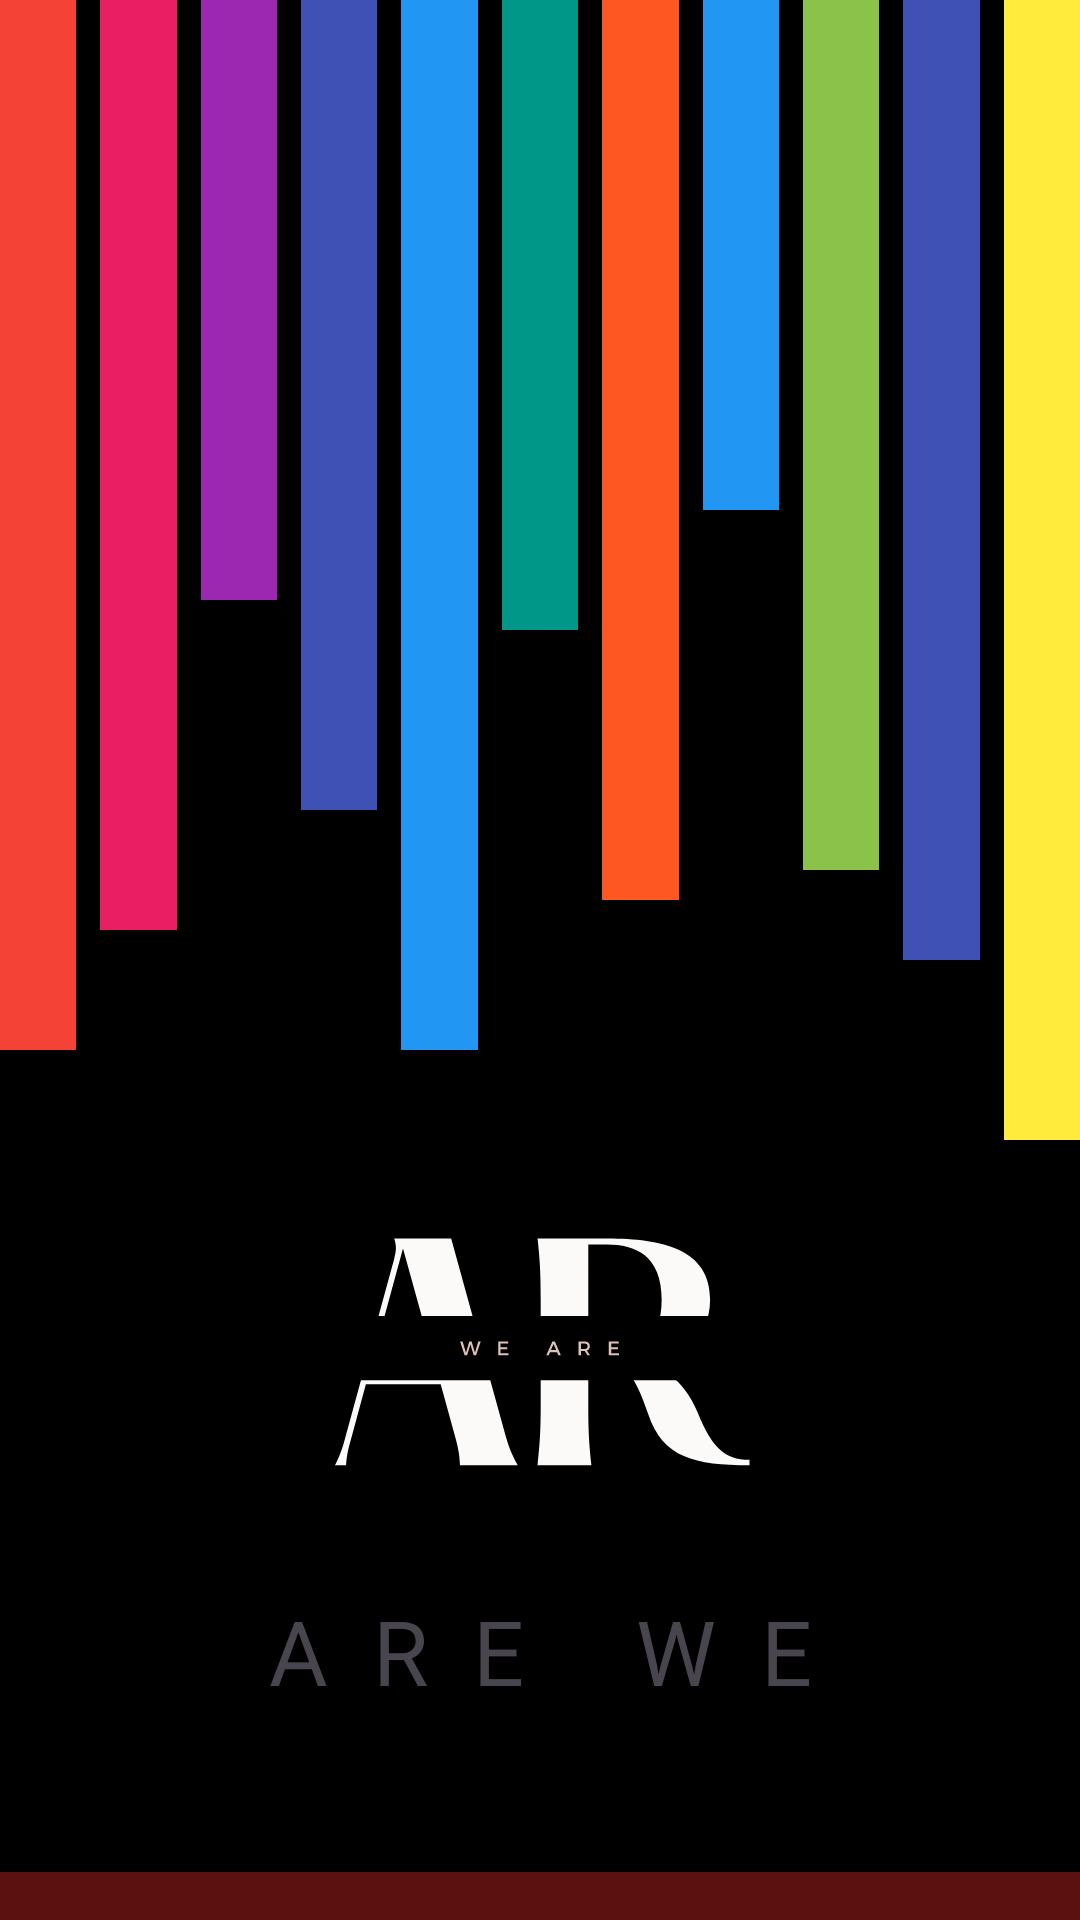

Reconstruct the res/layout file that produces this screen, plus the resources it refers to.
<!-- AndroidManifest.xml: application theme Theme.Are -->
<!-- res/layout/activity_splash_screen.xml -->
<?xml version="1.0" encoding="utf-8"?>
<androidx.constraintlayout.widget.ConstraintLayout xmlns:android="http://schemas.android.com/apk/res/android"
    xmlns:app="http://schemas.android.com/apk/res-auto"
    xmlns:tools="http://schemas.android.com/tools"
    android:layout_width="match_parent"
    android:layout_height="match_parent"
    android:background="@color/black"
    tools:context=".SplashScreen">

    <View
        android:id="@+id/view10"
        android:layout_width="0dp"
        android:layout_height="380dp"
        android:layout_marginStart="4dp"
        android:background="#FFEB3B"
        app:layout_constraintBottom_toTopOf="@+id/guideline"
        app:layout_constraintEnd_toEndOf="parent"
        app:layout_constraintStart_toEndOf="@+id/view9"
        app:layout_constraintTop_toTopOf="parent"
        app:layout_constraintVertical_bias="0" />

    <View
        android:id="@+id/view9"
        android:layout_width="0dp"
        android:layout_height="320dp"
        android:layout_marginStart="4dp"
        android:layout_marginEnd="4dp"
        android:background="#3F51B5"
        app:layout_constraintBottom_toTopOf="@+id/guideline"
        app:layout_constraintEnd_toStartOf="@+id/view10"
        app:layout_constraintStart_toEndOf="@+id/view8"
        app:layout_constraintTop_toTopOf="parent"
        app:layout_constraintVertical_bias="0" />

    <View
        android:id="@+id/view8"
        android:layout_width="0dp"
        android:layout_height="290dp"
        android:layout_marginStart="4dp"
        android:layout_marginEnd="4dp"
        android:background="#8BC34A"
        app:layout_constraintBottom_toTopOf="@+id/guideline"
        app:layout_constraintEnd_toStartOf="@+id/view9"
        app:layout_constraintStart_toEndOf="@+id/view7"
        app:layout_constraintTop_toTopOf="parent"
        app:layout_constraintVertical_bias="0" />

    <View
        android:id="@+id/view7"
        android:layout_width="0dp"
        android:layout_height="170dp"
        android:layout_marginStart="4dp"
        android:layout_marginEnd="4dp"
        android:background="#2196F3"
        app:layout_constraintBottom_toTopOf="@+id/guideline"
        app:layout_constraintEnd_toStartOf="@+id/view8"
        app:layout_constraintStart_toEndOf="@+id/view6"
        app:layout_constraintTop_toTopOf="parent"
        app:layout_constraintVertical_bias="0" />

    <View
        android:id="@+id/view6"
        android:layout_width="0dp"
        android:layout_height="300dp"
        android:layout_marginStart="4dp"
        android:layout_marginEnd="4dp"
        android:background="#FF5722"
        app:layout_constraintBottom_toTopOf="@+id/guideline"
        app:layout_constraintEnd_toStartOf="@+id/view7"
        app:layout_constraintStart_toEndOf="@+id/view5"
        app:layout_constraintTop_toTopOf="parent"
        app:layout_constraintVertical_bias="0" />

    <View
        android:id="@+id/view5"
        android:layout_width="0dp"
        android:layout_height="210dp"
        android:layout_marginStart="4dp"
        android:layout_marginEnd="4dp"
        android:background="#009688"
        app:layout_constraintBottom_toTopOf="@+id/guideline"
        app:layout_constraintEnd_toStartOf="@+id/view6"
        app:layout_constraintStart_toEndOf="@+id/view4"
        app:layout_constraintTop_toTopOf="parent"
        app:layout_constraintVertical_bias="0" />

    <View
        android:id="@+id/view4"
        android:layout_width="0dp"
        android:layout_height="350dp"
        android:layout_marginStart="4dp"
        android:layout_marginEnd="4dp"
        android:background="#2196F3"
        android:elevation="1dp"
        app:layout_constraintBottom_toTopOf="@+id/guideline"
        app:layout_constraintEnd_toStartOf="@+id/view5"
        app:layout_constraintStart_toEndOf="@+id/view3"
        app:layout_constraintTop_toTopOf="parent"
        app:layout_constraintVertical_bias="0" />

    <View
        android:id="@+id/view3"
        android:layout_width="0dp"
        android:layout_height="270dp"
        android:layout_marginStart="4dp"
        android:layout_marginEnd="4dp"
        android:background="#3F51B5"
        app:layout_constraintBottom_toTopOf="@+id/guideline"
        app:layout_constraintEnd_toStartOf="@+id/view4"
        app:layout_constraintStart_toEndOf="@+id/view2"
        app:layout_constraintTop_toTopOf="parent"
        app:layout_constraintVertical_bias="0" />

    <View
        android:id="@+id/view2"
        android:layout_width="0dp"
        android:layout_height="200dp"
        android:layout_marginStart="4dp"
        android:layout_marginEnd="4dp"
        android:background="#9C27B0"
        app:layout_constraintBottom_toTopOf="@+id/guideline"
        app:layout_constraintEnd_toStartOf="@+id/view3"
        app:layout_constraintStart_toEndOf="@+id/view"
        app:layout_constraintTop_toTopOf="parent"
        app:layout_constraintVertical_bias="0" />

    <View
        android:id="@+id/view"
        android:layout_width="0dp"
        android:layout_height="310dp"
        android:layout_marginStart="4dp"
        android:layout_marginEnd="4dp"
        android:background="#E91E63"
        app:layout_constraintBottom_toTopOf="@+id/guideline"
        app:layout_constraintEnd_toStartOf="@+id/view2"
        app:layout_constraintStart_toEndOf="@+id/view11"
        app:layout_constraintTop_toTopOf="parent"
        app:layout_constraintVertical_bias="0" />

    <View
        android:id="@+id/view11"
        android:layout_width="0dp"
        android:layout_height="350dp"
        android:layout_marginEnd="4dp"
        android:background="#F44336"
        app:layout_constraintBottom_toTopOf="@+id/guideline"
        app:layout_constraintEnd_toStartOf="@+id/view"
        app:layout_constraintStart_toStartOf="parent"
        app:layout_constraintTop_toTopOf="parent"
        app:layout_constraintVertical_bias="0" />

    <androidx.constraintlayout.widget.Guideline
        android:id="@+id/guideline"
        android:layout_width="wrap_content"
        android:layout_height="wrap_content"
        android:orientation="horizontal"
        app:layout_constraintBottom_toBottomOf="parent"
        app:layout_constraintEnd_toEndOf="parent"
        app:layout_constraintGuide_begin="450dp"
        app:layout_constraintStart_toStartOf="parent"
        app:layout_constraintTop_toTopOf="parent" />

    <androidx.appcompat.widget.AppCompatImageView
        android:id="@+id/logo"
        android:layout_width="200dp"
        android:layout_height="0dp"
        android:src="@drawable/arelogo"
        app:layout_constraintBottom_toTopOf="@+id/guideline"
        app:layout_constraintDimensionRatio="w,1:1"
        app:layout_constraintEnd_toEndOf="parent"
        app:layout_constraintStart_toStartOf="parent"
        app:layout_constraintTop_toTopOf="@+id/guideline" />

    <androidx.appcompat.widget.AppCompatTextView
        android:layout_width="wrap_content"
        android:layout_height="wrap_content"
        android:letterSpacing=".5"
        android:text="ARE WE"
        android:textSize="30sp"
        app:fontFamily="@font/aclonica"
        app:layout_constraintBottom_toBottomOf="@+id/logo"
        app:layout_constraintEnd_toEndOf="parent"
        app:layout_constraintStart_toStartOf="parent"
        app:layout_constraintTop_toBottomOf="@+id/logo"
        app:layout_constraintVertical_bias="0.2" />

    <View
        android:layout_width="match_parent"
        android:layout_height="16dp"
        app:layout_constraintBottom_toBottomOf="parent"
        app:layout_constraintEnd_toEndOf="parent"
        app:layout_constraintStart_toStartOf="parent"
        android:background="#5C1111"
        />

</androidx.constraintlayout.widget.ConstraintLayout>
<!-- resources referenced by this layout -->
<resources>
  <!-- drawable arelogo: vector/xml drawable (drawable, 3349 chars, omitted) -->
  <style name="Theme.Are" parent="Base.Theme.Are" />
  <style name="Base.Theme.Are" parent="Theme.Material3.DayNight.NoActionBar">
          
          
      </style>
  <!-- not gathered from this repository: default colours our renderer supplied (Android Studio template values) -->
  <color name="black">#FF000000</color>
</resources>
